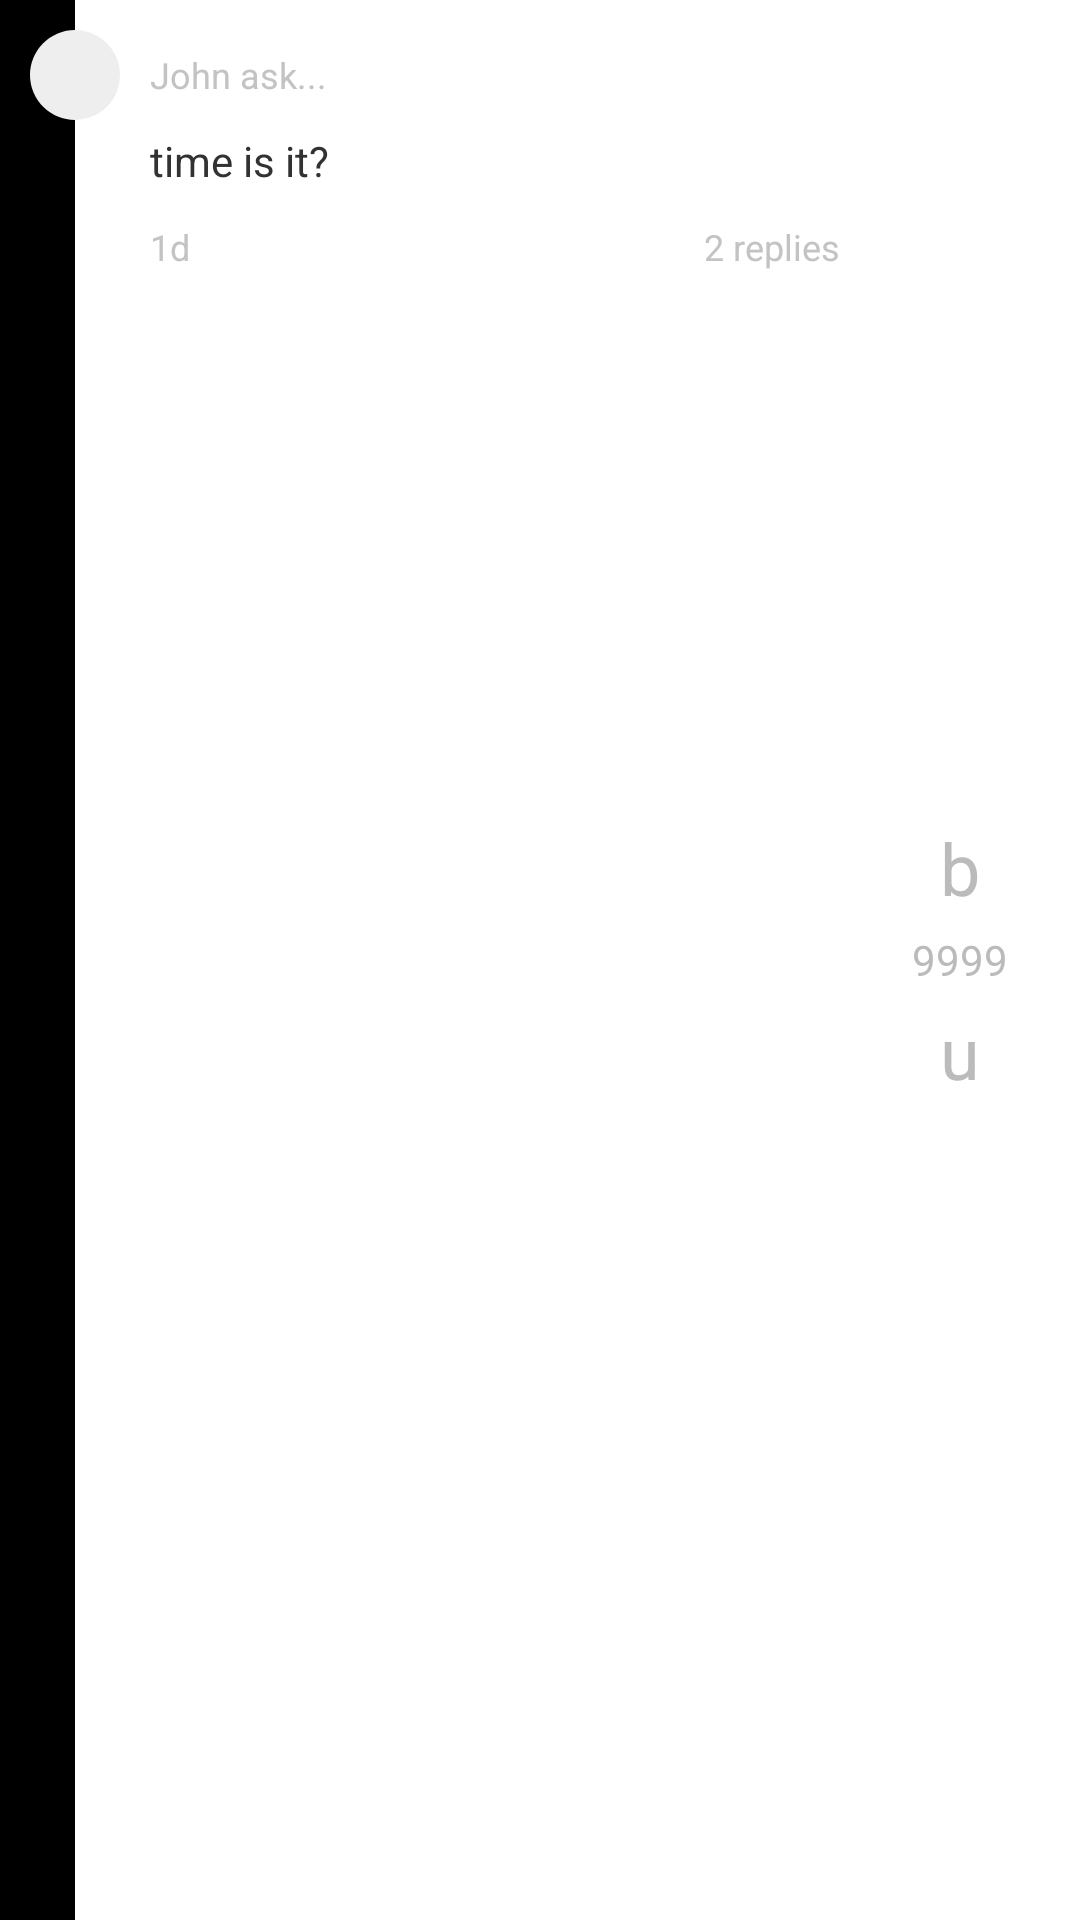

Reconstruct the res/layout file that produces this screen, plus the resources it refers to.
<!-- AndroidManifest.xml: application theme AppTheme -->
<!-- res/layout/question_list_item_layout.xml -->
<?xml version="1.0" encoding="utf-8"?>
<LinearLayout
    xmlns:android="http://schemas.android.com/apk/res/android"
    xmlns:custom="http://schemas.android.com/apk/res-auto"
      android:layout_width="match_parent"
      android:layout_height="wrap_content"
      android:orientation="horizontal"
      android:id="@+id/questionContainer"
    >
    <RelativeLayout
        android:layout_width="wrap_content"
        android:layout_height="fill_parent"
        >
        <View
            android:id="@+id/qType"
            android:layout_width="25dp"
            android:layout_height="fill_parent"
            android:background="#000"
            />
        <ImageView
            android:id="@+id/userImage"
            android:layout_width="@dimen/questionImageSize"
            android:layout_height="@dimen/questionImageSize"
            android:padding="5dp"
            android:background="@drawable/circle"
            android:layout_marginTop="@dimen/questionTopBottomMargin"
            android:layout_marginLeft="@dimen/questionLeftMargin"
            android:scaleType="fitCenter"
            />


    </RelativeLayout>


    <LinearLayout
        android:orientation="vertical"
        android:id="@+id/middlePartContainer"
        android:layout_width="0dp"
        android:layout_weight="1"
        android:layout_height="wrap_content"
        android:layout_marginTop="@dimen/questionTopBottomMargin"
        >
        <TextView
            android:id="@+id/username"
            android:layout_width="fill_parent"
            android:layout_height="@dimen/questionImageSize"
            android:layout_marginLeft="@dimen/questionLeftMargin"
            android:layout_marginStart="@dimen/questionLeftMargin"
            android:textSize="@dimen/questionSmallFontSize"
            android:textColor="@color/questionSmallFontColor"
            android:text="John ask..."
            android:gravity="center_vertical"
            />
        <TextView
            android:layout_width="fill_parent"
            android:layout_height="wrap_content"
            android:id="@+id/qText"
            android:minHeight="27dp"
            android:layout_marginLeft="@dimen/questionLeftMargin"
            android:text="time is it?"
            android:gravity="center_vertical"
            />
        <RelativeLayout
            android:layout_width="fill_parent"
            android:layout_height="wrap_content"
            android:layout_marginLeft="@dimen/questionLeftMargin"
            android:layout_marginStart="@dimen/questionLeftMargin"
            android:layout_marginBottom="@dimen/questionTopBottomMargin"
            android:layout_marginTop="@dimen/questionMetaTopMargin"
            >
            <TextView
                android:layout_height="wrap_content"
                android:layout_width="wrap_content"
                android:textSize="@dimen/questionSmallFontSize"
                android:textColor="@color/questionSmallFontColor"
                android:gravity="bottom"
                android:id="@+id/createdText"
                android:text="1d"
                />
            <TextView
                android:layout_width="wrap_content"
                android:layout_height="wrap_content"
                android:id="@+id/repliesText"
                android:textSize="@dimen/questionSmallFontSize"
                android:textColor="@color/questionSmallFontColor"
                android:gravity="bottom"
                android:layout_alignParentRight="true"
                android:layout_alignParentEnd="true"
                android:text="2 replies"
                />
        </RelativeLayout>
    </LinearLayout>
    <RelativeLayout
        android:id="@+id/voter"
        android:layout_width="60dp"
        android:layout_height="fill_parent"
        android:clipChildren="false"
        android:clipToPadding="false"
        android:gravity="center"
        android:layout_marginBottom="@dimen/questionTopBottomMargin"
        android:layout_marginTop="@dimen/questionTopBottomMargin"
        android:layout_marginLeft="@dimen/questionLeftMargin"
        android:layout_marginRight="@dimen/questionLeftMargin"
        >

        <TextView

            fontPath="fonts/huh-font.ttf"
            android:text="b"
            android:layout_width="wrap_content"
            android:layout_height="wrap_content"
            android:id="@+id/voteUp"
            android:textSize="24dp"
            android:paddingBottom="5dp"
            android:textColor="#bbbbbb"
            android:gravity="center"
            android:layout_alignParentLeft="true"
            android:layout_alignParentRight="true"
           />

        <TextView
            android:layout_width="wrap_content"
            android:layout_height="wrap_content"
            android:text="9999"
            android:id="@+id/voteMeter"
            android:layout_below="@+id/voteUp"
            android:textColor="#bbbbbb"
            android:gravity="center"
            android:layout_alignParentLeft="true"
            android:layout_alignParentRight="true"
            />

        <TextView

            fontPath="fonts/huh-font.ttf"
            android:text="u"
            android:layout_width="wrap_content"
            android:layout_height="wrap_content"
            android:id="@+id/voteDown"
            android:layout_below="@+id/voteMeter"
            android:textSize="24dp"
            android:paddingTop="5dp"
            android:textColor="#bbbbbb"
            android:gravity="center"
            android:layout_alignParentLeft="true"
            android:layout_alignParentRight="true"
            />



    </RelativeLayout>

</LinearLayout>
<!-- resources referenced by this layout -->
<resources>
  <color name="questionSmallFontColor">#c3c3c3</color>
  <dimen name="questionImageSize">30dp</dimen>
  <dimen name="questionLeftMargin">10dp</dimen>
  <dimen name="questionMetaTopMargin">7dp</dimen>
  <dimen name="questionSmallFontSize">12sp</dimen>
  <dimen name="questionTopBottomMargin">10dp</dimen>
  <!-- drawable circle (drawable) -->
  <?xml version="1.0" encoding="utf-8"?>
  <shape xmlns:android="http://schemas.android.com/apk/res/android" android:shape="oval" >
      <solid
          android:color="#eeeeee" />
  </shape>
  <style name="AppTheme" parent="Theme.Sample">
          <item name="android:actionBarStyle">@style/MyActionBar</item>
      </style>
  <style name="Theme.Sample" parent="Theme.Base" />
  <style name="MyActionBar" parent="@android:style/Widget.Holo.ActionBar.Solid">
          <item name="android:background">@color/buttonTabMainColor</item>
          <item name="android:titleTextStyle">@style/MyActionBarTitleText</item>
          <item name="android:icon">@drawable/huh</item>
      </style>
  <style name="Theme.Base" parent="@android:style/Theme.Holo.Light" />
  <color name="buttonTabMainColor">#a077d5</color>
  <style name="MyActionBarTitleText" parent="@android:style/TextAppearance.Holo.Widget.ActionBar.Title">
          <item name="android:textColor">@color/white</item>
      </style>
  <!-- drawable huh: png bitmap (drawable-hdpi, 38761 bytes) -->
  <color name="white">#ffffff</color>
</resources>
